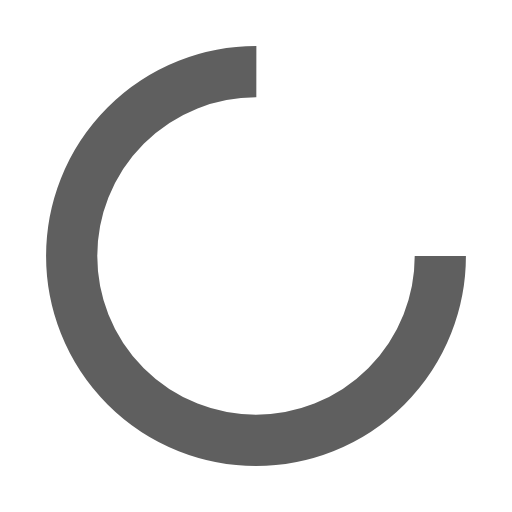
t = 0.00 s
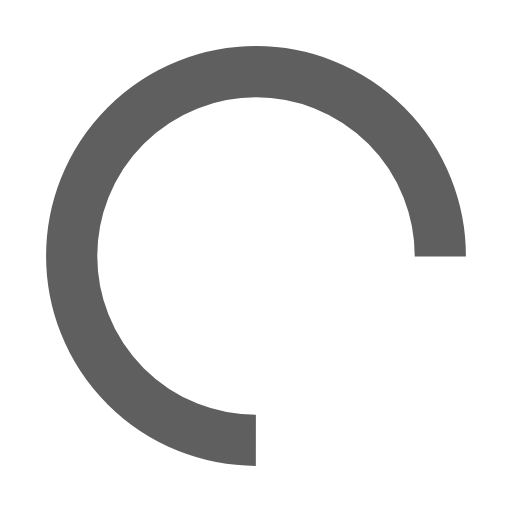
t = 0.48 s
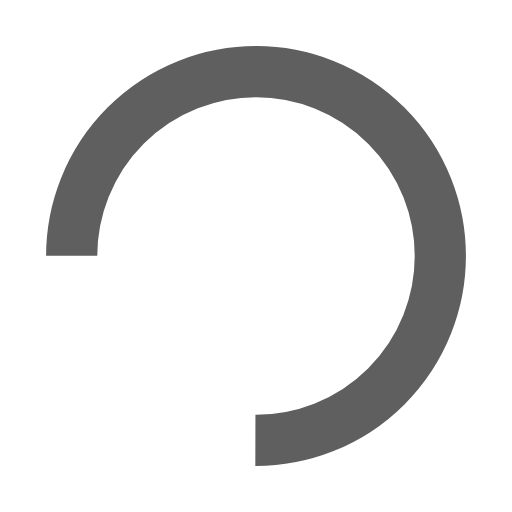
t = 0.96 s
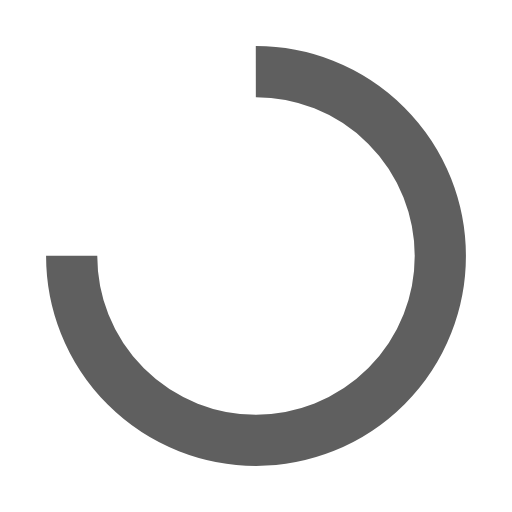
t = 1.44 s

The animated SVG that drew these frames (rendered in a browser with its animation timeline set to each time). Animation: 1 SMIL element (animateTransform=1); one cycle of 1.92 s, repeats indefinitely.

<svg xmlns="http://www.w3.org/2000/svg" viewBox="0 0 100 100" preserveAspectRatio="xMidYMid" width="171" height="171" style="shape-rendering: auto; display: block; background: transparent;" xmlns:xlink="http://www.w3.org/1999/xlink"><g><circle stroke-dasharray="169.64600329384882 58.548667764616276" r="36" stroke-width="10" stroke="#5f5f5f" fill="none" cy="50" cx="50">
  <animateTransform keyTimes="0;1" values="0 50 50;360 50 50" dur="1.923076923076923s" repeatCount="indefinite" type="rotate" attributeName="transform"></animateTransform>
</circle><g></g></g><!-- [ldio] generated by https://loading.io --></svg>